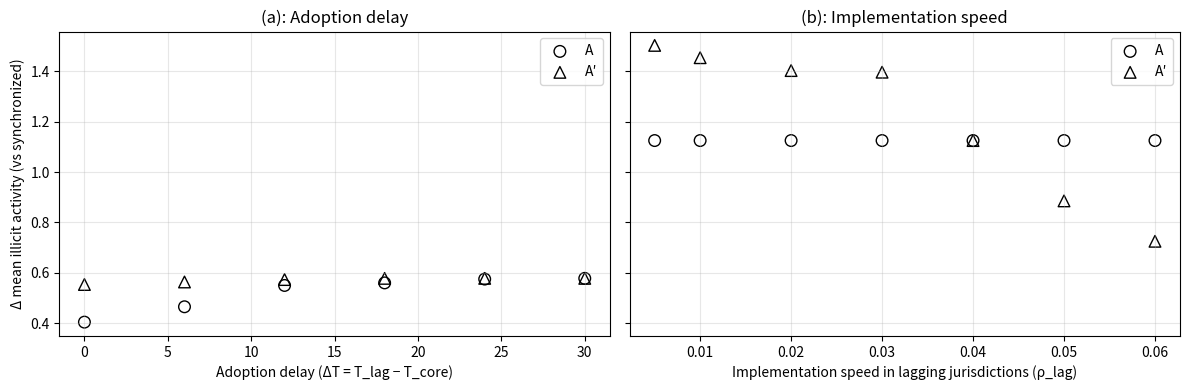

Here is the Python script that generated this plot:
# %%
# ============================================
# Figure 3: Robustness of transitional failure
# Full replacement version (aligned with Figure_2.py)
# ============================================

import numpy as np
import matplotlib.pyplot as plt


# ----------------------------
# Scenario parameters (same as Figure_2.py)
# ----------------------------
def scenario_params(scenario: str):
    if scenario == "S":  # synchronized
        Tj = np.array([6, 6, 6, 6, 6, 6])
        rho = np.array([0.06, 0.06, 0.05, 0.05, 0.04, 0.04])
    elif scenario == "A":  # asynchronous
        Tj = np.array([6, 6, 18, 18, 36, 36])
        rho = np.array([0.06, 0.06, 0.05, 0.05, 0.04, 0.04])
    elif scenario == "Aprime":  # asynchronous + paper compliance
        Tj = np.array([6, 6, 18, 18, 36, 36])
        rho = np.array([0.06, 0.06, 0.05, 0.05, 0.015, 0.015])
    else:
        raise ValueError("Unknown scenario")
    return Tj, rho


# ----------------------------
# Cross-border weights and sunrise gap (same as Figure_2.py)
# ----------------------------
def compute_pair_weights(J: int = 6) -> np.ndarray:
    w = np.zeros((J, J))
    weights = {}

    def add(j, k, val):
        weights[(j, k)] = val

    core = [0, 1]
    mid = [2, 3]
    lag = [4, 5]

    add(0, 1, 3.0)
    for j in core:
        for k in mid:
            add(min(j, k), max(j, k), 2.0)
        for k in lag:
            add(min(j, k), max(j, k), 2.0)
    add(2, 3, 1.0)
    for j in mid:
        for k in lag:
            add(min(j, k), max(j, k), 1.0)
    add(4, 5, 0.5)

    total = sum(weights.values())
    for (j, k), val in weights.items():
        w[j, k] = val / total
        w[k, j] = w[j, k]
    return w


def compute_X(L: np.ndarray, R: np.ndarray, w: np.ndarray) -> float:
    """Aggregate international interoperability X_t."""
    X = 0.0
    J = len(L)
    for j in range(J):
        for k in range(j + 1, J):
            if L[j] == 1 and L[k] == 1:
                X += w[j, k] * min(R[j], R[k])
    return float(np.clip(X, 0.0, 1.0))


# ----------------------------
# Vectorized logit choice (exact probabilities)
# ----------------------------
def sample_choices(costA: np.ndarray, costB: np.ndarray, costC: float, lam: float, rng) -> np.ndarray:
    """
    Sample choices in {0,1,2} for each agent with logit probabilities:
      P(c) ∝ exp(-lam * cost_c)
    costA, costB are arrays of length N; costC is scalar.
    """
    valsA = -lam * costA
    valsB = -lam * costB
    valsC = -lam * costC  # scalar

    # Stabilize exponentials using per-agent max (broadcasting handles scalar valsC)
    m = np.maximum(np.maximum(valsA, valsB), valsC)
    eA = np.exp(valsA - m)
    eB = np.exp(valsB - m)
    eC = np.exp(valsC - m)
    s = eA + eB + eC

    pA = eA / s
    pB = eB / s
    # pC = eC / s

    u = rng.random(costA.shape[0])
    choices = np.empty_like(costA, dtype=int)
    choices[u < pA] = 0
    choices[(u >= pA) & (u < pA + pB)] = 1
    choices[u >= pA + pB] = 2
    return choices


# ----------------------------
# Core ABM run (aligned with Figure_2.py; returns Y only)
# ----------------------------
def run_one(
    scenario: str,
    seed: int,
    *,
    T: int = 60,
    N: int = 100,
    J: int = 6,
    pi_cross: float = 0.35,
    lam: float = 5.0,
    pA0: float = 0.18,
    pB0: float = 0.08,
    pC0: float = 0.02,
    a_s: float = 0.40,
    b_s: float = 0.50,
    F: float = 6.0,
    kA: float = 0.20,
    kB: float = 0.05,
    kC_base: float = 0.80,
    kC_min: float = 0.02,
    kappa: float = 0.10,
    Tj_override=None,
    rho_override=None,
) -> np.ndarray:
    rng = np.random.default_rng(seed)

    Tj, rho = scenario_params(scenario)
    if Tj_override is not None:
        Tj = np.array(Tj_override, dtype=int)
    if rho_override is not None:
        rho = np.array(rho_override, dtype=float)

    L = np.zeros(J)
    R = np.zeros(J)
    w = compute_pair_weights(J)

    Y = np.zeros(T)
    N_C_prev = 0

    for t in range(T):
        # Update adoption status and interoperability
        for j in range(J):
            if t >= Tj[j]:
                L[j] = 1.0
                R[j] = min(1.0, R[j] + rho[j])

        # Sunrise gap (same definition as Figure_2.py)
        s_gap = 1.0 - compute_X(L, R, w)

        # Endogenous P2P friction (same functional form as Figure_2.py)
        kC = max(kC_min, kC_base - kappa * np.log(1.0 + N_C_prev))

        # Cross-border indicator (agent-specific)
        cross = rng.random(N) < pi_cross

        # Detection probabilities
        # (For A/B: cross-border only; domestic stays at baseline pA0/pB0)
        pA = np.clip(pA0 - a_s * s_gap * cross, 0.0, 1.0)
        pB = np.clip(pB0 - b_s * s_gap * cross, 0.0, 1.0)
        pC = np.full(N, pC0)

        # Expected costs
        costA = pA * F + kA
        costB = pB * F + kB
        costC = pC0 * F + kC  # scalar

        # Channel choice
        choices = sample_choices(costA, costB, costC, lam, rng)

        # Detection realization
        p_true = np.where(choices == 0, pA, np.where(choices == 1, pB, pC))
        caught = rng.random(N) < p_true

        # Successful illicit transactions
        Y[t] = N - caught.sum()

        # Update lagged P2P usage
        N_C_prev = int(np.sum(choices == 2))

    return Y


# ----------------------------
# Transitional mean Y over a window
# ----------------------------
def transitional_mean_Y(
    scenario: str,
    *,
    Rruns: int,
    t1: int = 6,
    t2: int = 35,
    Tj_override=None,
    rho_override=None,
    seed0: int = 100000,
) -> float:
    vals = []
    for r in range(Rruns):
        Y = run_one(
            scenario,
            seed=seed0 + r,
            Tj_override=Tj_override,
            rho_override=rho_override,
        )
        vals.append(Y[t1 : t2 + 1].mean())
    return float(np.mean(vals))


# ----------------------------
# Figure 3
# ----------------------------
def make_figure3(
    *,
    Rruns: int = 200,
    # Panel-specific averaging windows
    # Panel (a): pre-lag window (baseline lag adoption is at t=36)
    t1_a: int = 6,
    t2_a: int = 35,
    # Panel (b): post-lag window to capture implementation-speed effects
    t1_b: int = 36,
    t2_b: int = 59,
    deltaT_grid=(0, 6, 12, 18, 24, 30),
    rho_lag_grid=(0.005, 0.01, 0.02, 0.03, 0.04, 0.05, 0.06),
    # Common-random-number seeds (panel-specific)
    seed_panel_a: int = 200000,
    seed_panel_b: int = 300000,
    savepath: str = "Figure3.png",
):
    # Baseline (synchronized) computed using the same random streams as each panel
    YS_a = transitional_mean_Y("S", Rruns=Rruns, t1=t1_a, t2=t2_a, seed0=seed_panel_a)
    YS_b = transitional_mean_Y("S", Rruns=Rruns, t1=t1_b, t2=t2_b, seed0=seed_panel_b)

    base_Tj_A, base_rho_A = scenario_params("A")
    base_Tj_Ap, base_rho_Ap = scenario_params("Aprime")

    # ---- Panel (a): Adoption delay (vary T_lag, hold T_mid fixed) ----
    YA, YAp = [], []
    for dT in deltaT_grid:
        TjA = base_Tj_A.copy()
        TjA[4:] = TjA[0] + dT  # lagging adopt at core time + dT

        TjAp = base_Tj_Ap.copy()
        TjAp[4:] = TjAp[0] + dT

        YA.append(
            transitional_mean_Y(
                "A",
                Rruns=Rruns,
                t1=t1_a,
                t2=t2_a,
                Tj_override=TjA,
                rho_override=base_rho_A,
                seed0=seed_panel_a,
            )
            - YS_a
        )
        YAp.append(
            transitional_mean_Y(
                "Aprime",
                Rruns=Rruns,
                t1=t1_a,
                t2=t2_a,
                Tj_override=TjAp,
                rho_override=base_rho_Ap,
                seed0=seed_panel_a,
            )
            - YS_a
        )

    # ---- Panel (b): Implementation speed (vary rho_lag only for A′; keep A at baseline) ----
    YA_const = (
        transitional_mean_Y(
            "A",
            Rruns=Rruns,
            t1=t1_b,
            t2=t2_b,
            Tj_override=base_Tj_A,
            rho_override=base_rho_A,
            seed0=seed_panel_b,
        )
        - YS_b
    )
    YA_rho = [YA_const] * len(rho_lag_grid)

    YAp_rho = []
    for rl in rho_lag_grid:
        rhoAp = base_rho_Ap.copy()
        rhoAp[4:] = rl  # vary only lagging jurisdictions
        YAp_rho.append(
            transitional_mean_Y(
                "Aprime",
                Rruns=Rruns,
                t1=t1_b,
                t2=t2_b,
                Tj_override=base_Tj_Ap,
                rho_override=rhoAp,
                seed0=seed_panel_b,
            )
            - YS_b
        )

    # ---- Plot ----
    fig, axs = plt.subplots(1, 2, figsize=(12, 4), sharey=True)

    # Panel (a): ○ and △
    axs[0].scatter(
        deltaT_grid,
        YA,
        label="A",
        marker="o",
        facecolors="none",
        edgecolors="black",
        s=70,
    )
    axs[0].scatter(
        deltaT_grid,
        YAp,
        label="A′",
        marker="^",
        facecolors="none",
        edgecolors="black",
        s=70,
    )
    axs[0].set_xlabel("Adoption delay (ΔT = T_lag − T_core)")
    axs[0].set_ylabel("Δ mean illicit activity (vs synchronized)")
    axs[0].set_title("(a): Adoption delay")
    axs[0].legend()
    axs[0].grid(alpha=0.3)

    # Panel (b): ○ and △
    axs[1].scatter(
        rho_lag_grid,
        YA_rho,
        label="A",
        marker="o",
        facecolors="none",
        edgecolors="black",
        s=70,
    )
    axs[1].scatter(
        rho_lag_grid,
        YAp_rho,
        label="A′",
        marker="^",
        facecolors="none",
        edgecolors="black",
        s=70,
    )
    axs[1].set_xlabel("Implementation speed in lagging jurisdictions (ρ_lag)")
    axs[1].set_title("(b): Implementation speed")
    axs[1].legend()
    axs[1].grid(alpha=0.3)

    plt.tight_layout()
    plt.savefig(savepath, dpi=200)
    plt.show()


# ----------------------------
# Run
# ----------------------------
if __name__ == "__main__":
    make_figure3()
